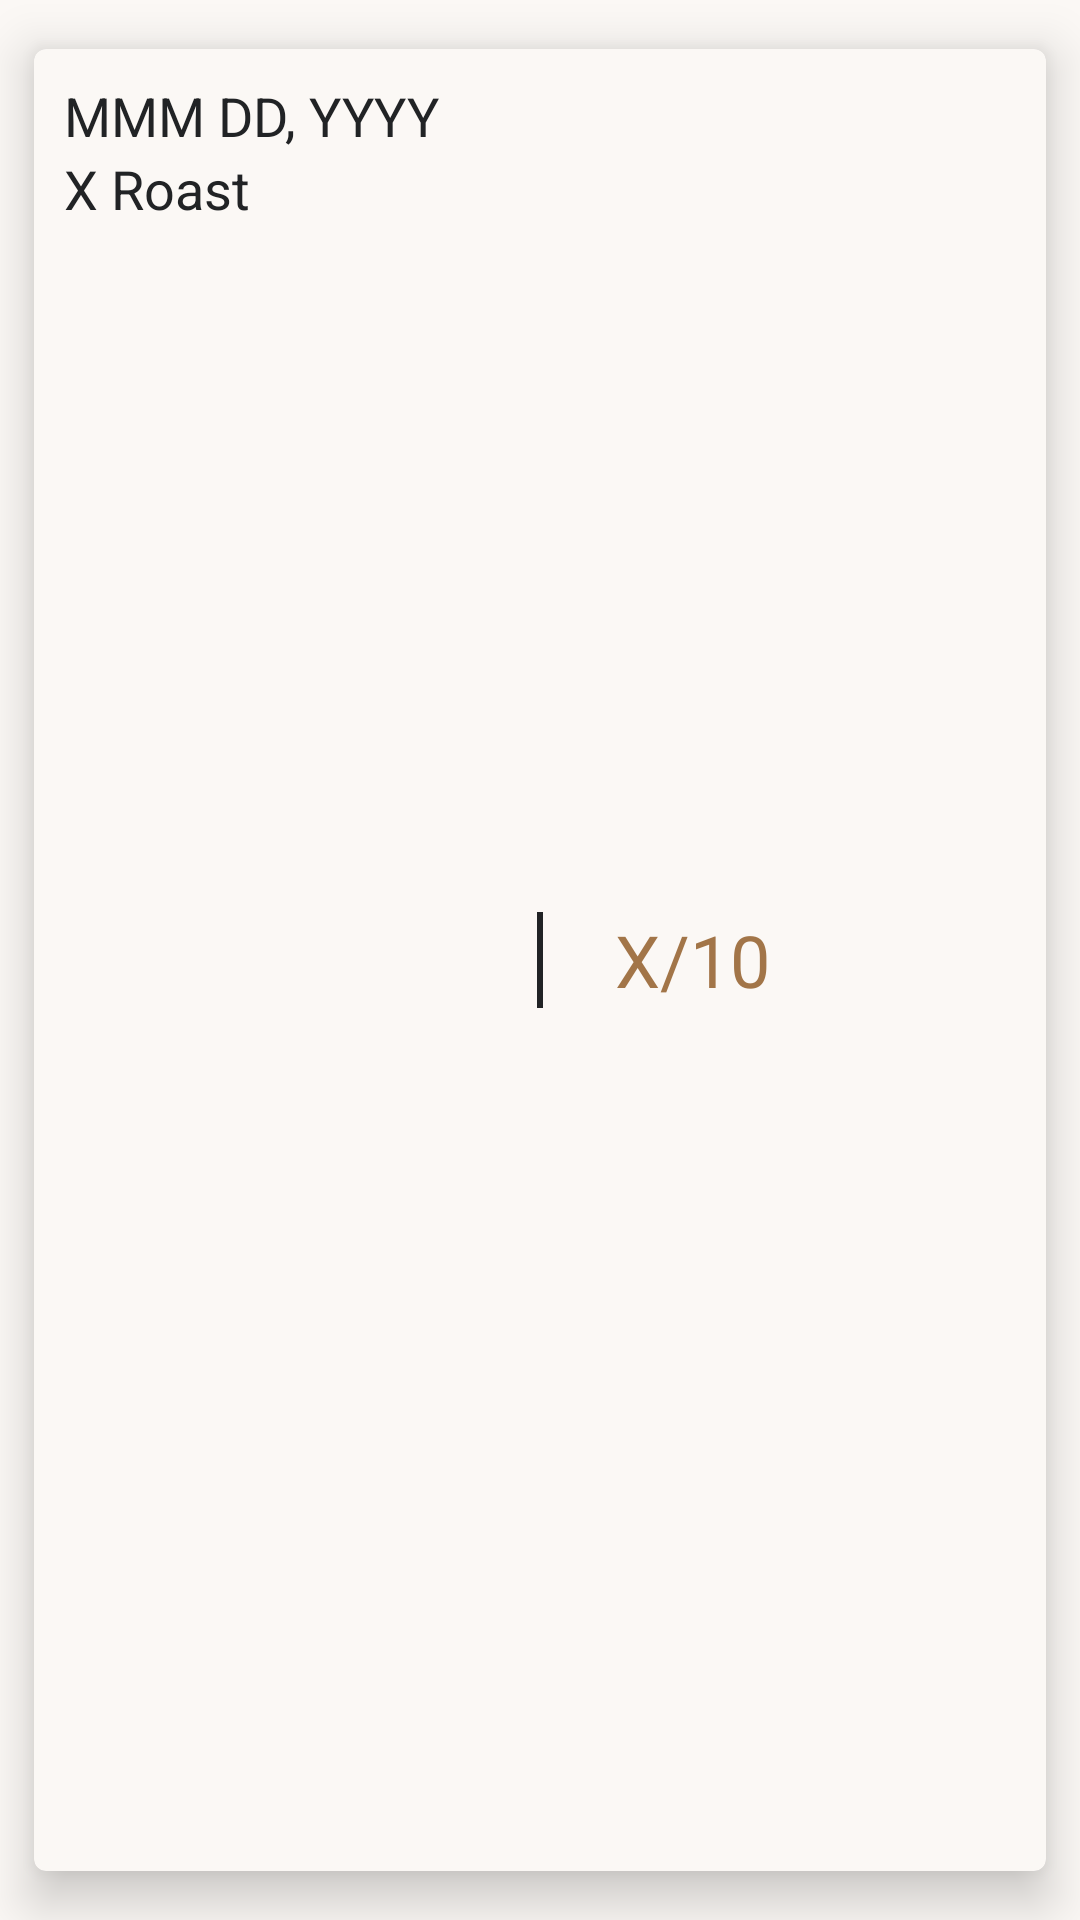

Produce the Android XML layout that renders to this screen, including the resource entries it uses.
<!-- AndroidManifest.xml: application theme Theme.ProjectCelia -->
<!-- res/layout/brew_history_card.xml -->
<?xml version="1.0" encoding="utf-8"?>
<androidx.cardview.widget.CardView
    xmlns:android="http://schemas.android.com/apk/res/android"
    xmlns:app="http://schemas.android.com/apk/res-auto"
    android:layout_width="match_parent"
    android:layout_height="wrap_content"
    app:cardBackgroundColor="@color/primary"
    app:contentPadding="10dp"
    app:cardUseCompatPadding="true"
    app:cardCornerRadius="4dp"
    app:cardElevation="10dp"
    android:layout_marginTop="-7dp"
    android:layout_marginBottom="-7dp"
    >

    <RelativeLayout
        android:layout_width="match_parent"
        android:layout_height="match_parent" >

        <TextView
            android:id="@+id/history_date"
            android:layout_width="wrap_content"
            android:layout_height="wrap_content"
            android:text="MMM DD, YYYY"
            android:textSize="18sp"
            android:textColor="@color/onPrimary" />

        <TextView
            android:id="@+id/history_roasttype"
            android:layout_width="wrap_content"
            android:layout_height="wrap_content"
            android:layout_below="@id/history_date"
            android:text="X Roast"
            android:textSize="18sp"
            android:textColor="@color/onPrimary" />

        <View
            android:id="@+id/history_divider"
            android:layout_width="2dp"
            android:layout_height="32dp"
            android:layout_centerVertical="true"
            android:layout_marginEnd="24dp"
            android:layout_marginStart="24dp"
            android:layout_centerHorizontal="true"
            android:background="@color/onPrimary" />

        <TextView
            android:id="@+id/history_rating"
            android:layout_width="wrap_content"
            android:layout_height="wrap_content"
            android:layout_toEndOf="@id/history_divider"
            android:layout_centerVertical="true"
            android:text="X/10"
            android:textSize="24sp"
            android:textColor="@color/secondary" />

        <Button
            android:id="@+id/history_rating_button"
            android:layout_width="wrap_content"
            android:layout_height="wrap_content"
            android:layout_toEndOf="@id/history_divider"
            android:layout_centerVertical="true"
            android:background="@android:color/transparent"
            android:text="@string/history_clicktorate"
            android:padding="0dp"
            android:textAllCaps="false"
            android:textSize="18sp"
            android:textColor="@color/secondary"
            android:textStyle="normal"
            android:visibility="gone" />


















    </RelativeLayout>

</androidx.cardview.widget.CardView>
<!-- resources referenced by this layout -->
<resources>
  <color name="onPrimary">#212325</color>
  <color name="onSecondary">#FFFFFF</color>
  <color name="primary">#FBF8F5</color>
  <color name="secondary">#A27548</color>
  <string name="history_clicktorate">Click to Rate!</string>
  <style name="Theme.ProjectCelia" parent="Theme.MaterialComponents.DayNight.NoActionBar">
          
          <item name="colorPrimary">@color/primary</item>
          <item name="colorPrimaryVariant">@color/purple_700</item>
          <item name="colorOnPrimary">@color/onPrimary</item>
          
          <item name="colorSecondary">@color/secondary</item>
          <item name="colorSecondaryVariant">@color/teal_700</item>
          <item name="colorOnSecondary">@color/onSecondary</item>
          
          <item name="android:statusBarColor" tools:targetApi="l">@color/primary</item>
          <item name="android:windowLightStatusBar">true</item>
          
          <item name="android:windowBackground">@color/primary</item>
          <item name="materialAlertDialogTheme">@style/Theme.ProjectCelia.MaterialAlertDialog</item>
          <item name="alertDialogTheme">@style/Theme.ProjectCelia.MaterialAlertDialog</item>
      </style>
  <color name="purple_700">#FF3700B3</color>
  <color name="teal_700">#FF018786</color>
  <style name="Theme.ProjectCelia.MaterialAlertDialog" parent="ThemeOverlay.MaterialComponents.MaterialAlertDialog">
          <item name="colorPrimary">@color/onPrimary</item>
          <item name="colorSecondary">@color/secondary</item>
          <item name="colorOnSurface">@color/onPrimary</item>
          <item name="colorSurface">@color/primary</item>
      </style>
</resources>
